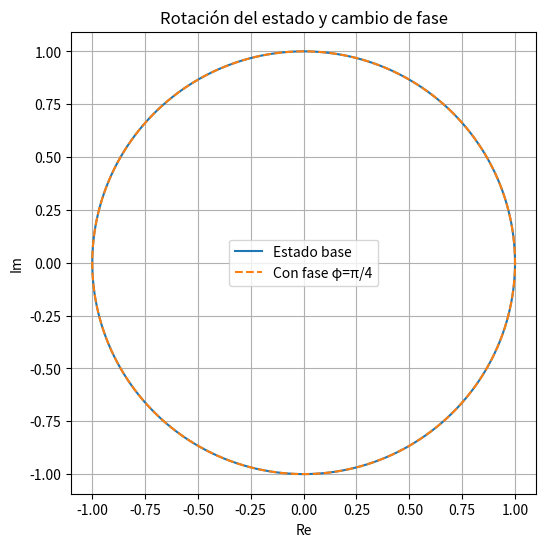

The script that saved this image:
import numpy as np
import matplotlib.pyplot as plt

# Parámetros
theta = np.linspace(0, 2*np.pi, 200)
phi = np.pi / 4  # fase adicional

# Estado base y con fase
z_base = np.exp(1j * theta)
z_phase = np.exp(1j * (theta + phi))

plt.figure(figsize=(6, 6))
plt.plot(np.real(z_base), np.imag(z_base), label='Estado base')
plt.plot(np.real(z_phase), np.imag(z_phase), '--', label='Con fase φ=π/4')
plt.xlabel('Re')
plt.ylabel('Im')
plt.title('Rotación del estado y cambio de fase')
plt.legend()
plt.grid(True)
plt.axis('equal')
plt.show()